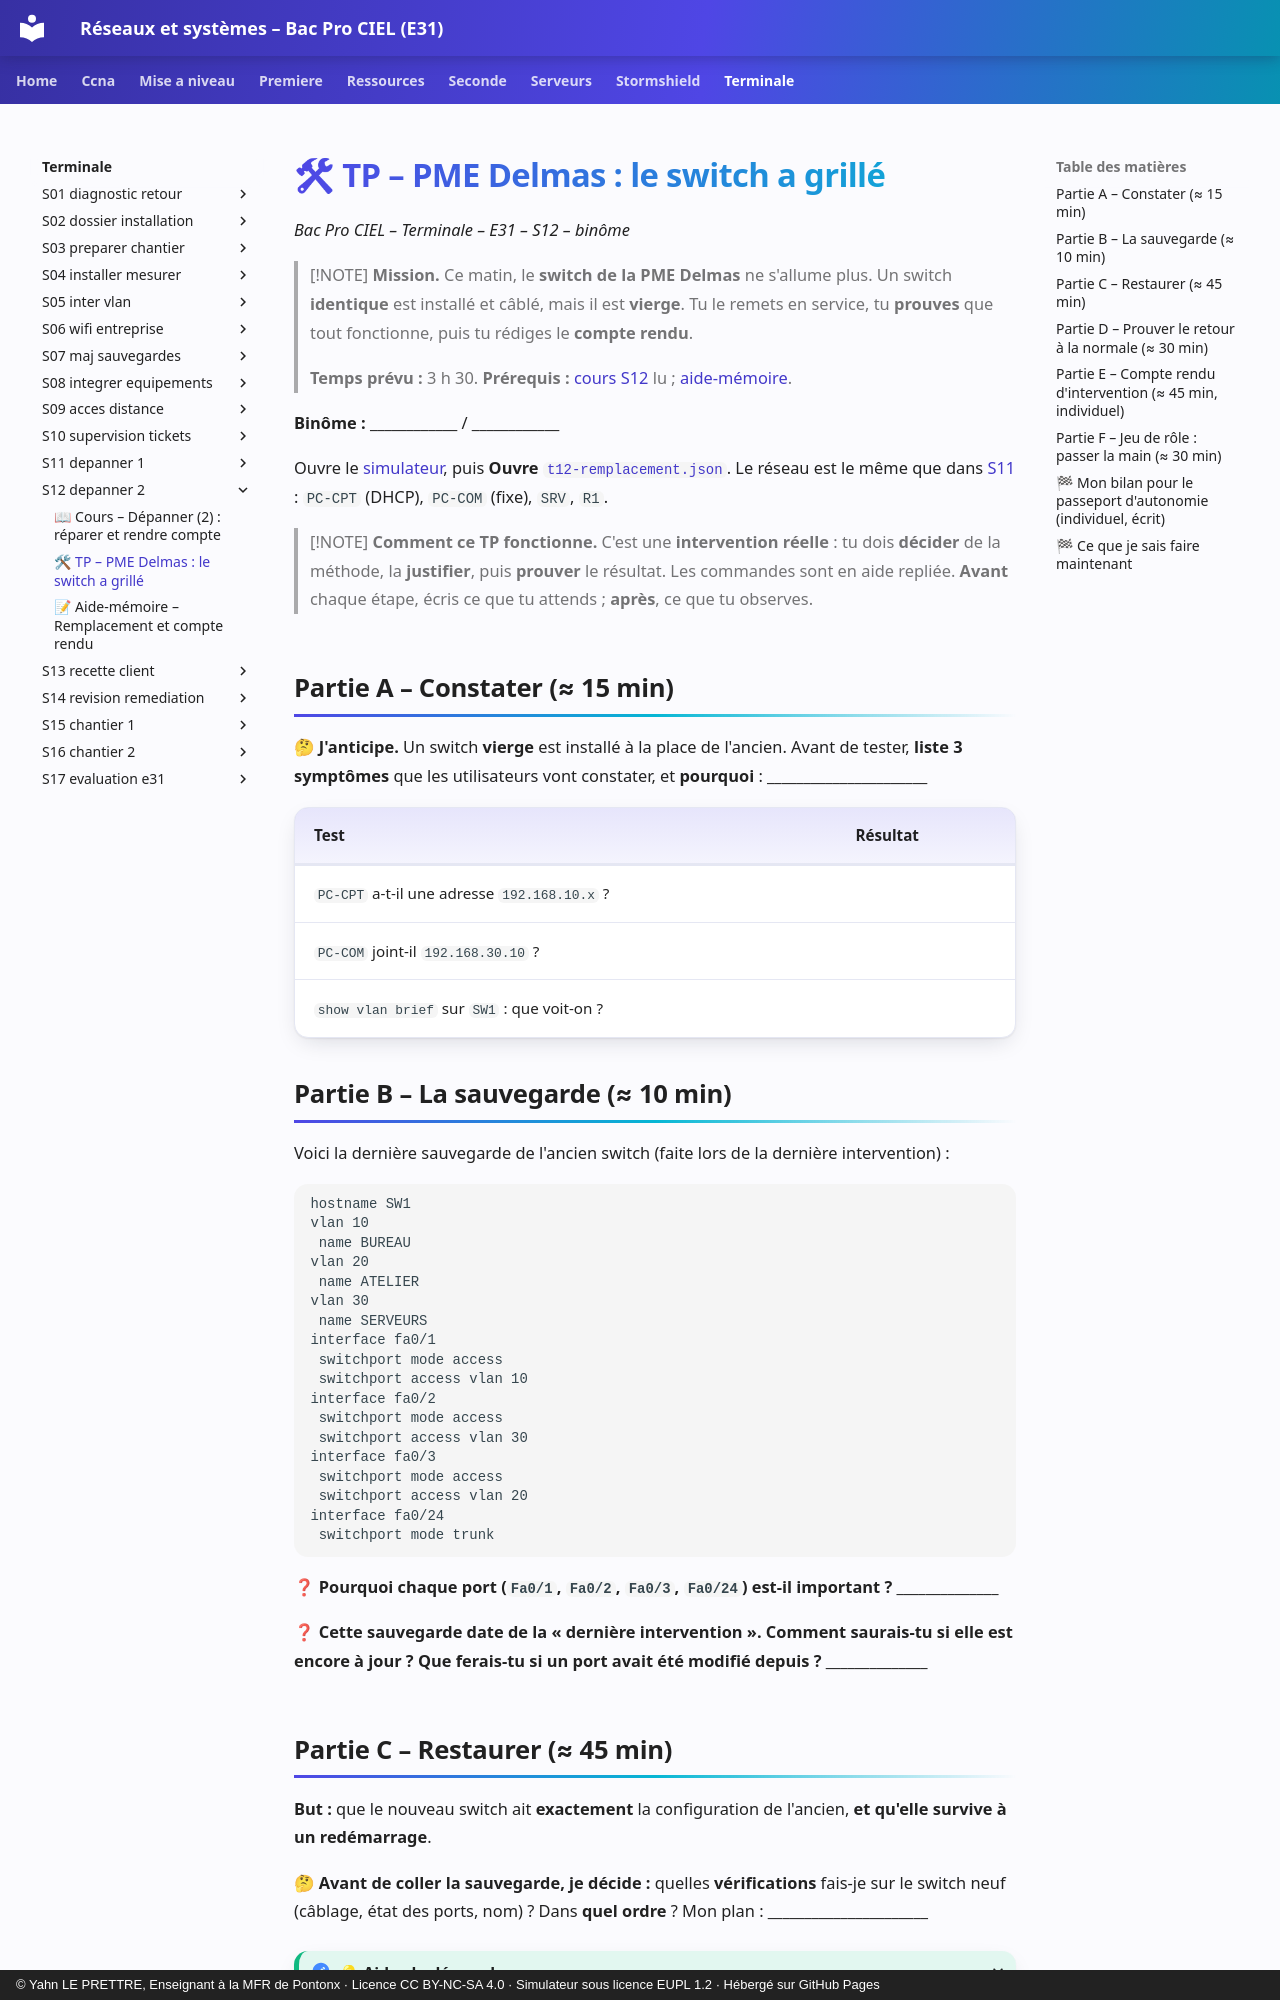

repository: YahnLP/bacprociel-reseau-systeme · page: terminale/S12-depanner-2/02-tp/index.html · generator: mkdocs · copyright: © Yahn LE PRETTRE, Enseignant à la MFR de Pontonx · Licence CC BY-NC-SA 4.0 · Simulateur sous licence EUPL 1.2 · Hébergé sur GitHub Pages

# 🛠 TP – PME Delmas : le switch a grillé

*Bac Pro CIEL – Terminale – E31 – S12 – binôme*

> [!NOTE]
> **Mission.** Ce matin, le **switch de la PME Delmas** ne s'allume plus. Un switch **identique** est installé et câblé, mais il est **vierge**. Tu le remets en service, tu **prouves** que tout fonctionne, puis tu rédiges le **compte rendu**.
>
> **Temps prévu :** 3 h 30. **Prérequis :** [cours S12](01-cours.md) lu ; [aide-mémoire](03-aide-memoire.md).

**Binôme :** ____________ / ____________

Ouvre le [simulateur](../../simulateur/simulateur-reseau.html), puis **Ouvre** [`t12-remplacement.json`](tp/t12-remplacement.json). Le réseau est le même que dans [S11](../S11-depanner-1/02-tp.md) : `PC-CPT` (DHCP), `PC-COM` (fixe), `SRV`, `R1`.

> [!NOTE]
> **Comment ce TP fonctionne.** C'est une **intervention réelle** : tu dois **décider** de la méthode, la **justifier**, puis **prouver** le résultat. Les commandes sont en aide repliée. **Avant** chaque étape, écris ce que tu attends ; **après**, ce que tu observes.

## Partie A – Constater (≈ 15 min)

🤔 **J'anticipe.** Un switch **vierge** est installé à la place de l'ancien. Avant de tester, **liste 3 symptômes** que les utilisateurs vont constater, et **pourquoi** : ______________________

| Test | Résultat |
|---|---|
| `PC-CPT` a-t-il une adresse `192.168.10.x` ? | |
| `PC-COM` joint-il `192.168.30.10` ? | |
| `show vlan brief` sur `SW1` : que voit-on ? | |
